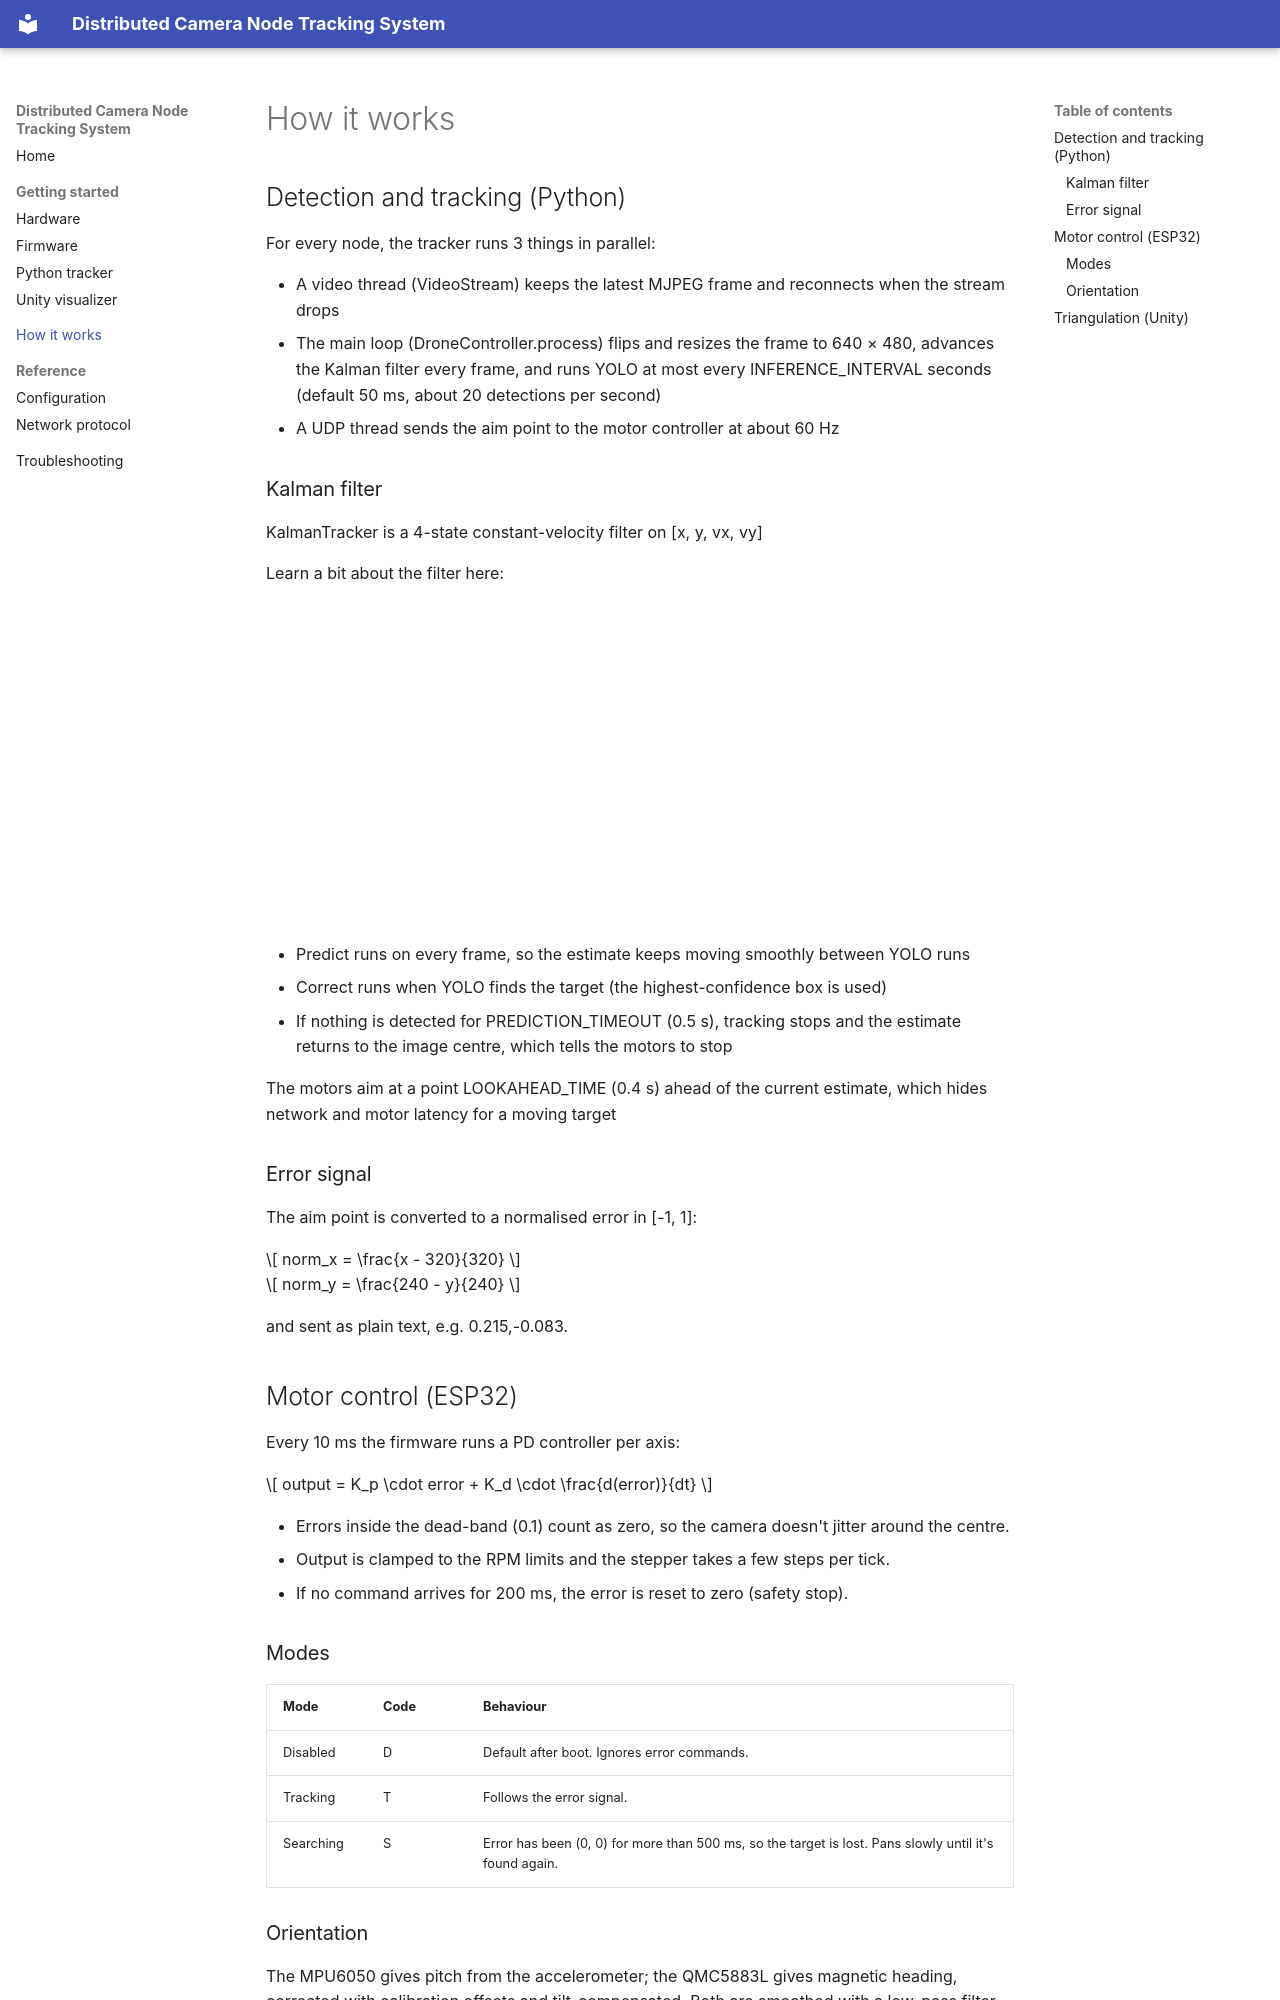

repository: MekhyW/Distributed-Camera-Node-Tracking-System · page: how-it-works/index.html · generator: mkdocs

# How it works

## Detection and tracking (Python)

For every node, the tracker runs 3 things in parallel:

- A video thread (VideoStream) keeps the latest MJPEG frame and reconnects when the stream drops
- The main loop (DroneController.process) flips and resizes the frame to 640 × 480, advances the Kalman filter every frame, and runs YOLO at most every INFERENCE_INTERVAL seconds (default 50 ms, about 20 detections per second)
- A UDP thread sends the aim point to the motor controller at about 60 Hz

### Kalman filter

KalmanTracker is a 4-state constant-velocity filter on [x, y, vx, vy]

Learn a bit about the filter here:

<iframe 
  width="560" 
  height="315" 
  src="https://www.youtube-nocookie.com/embed/IFeCIbljreY?si=l_51t2-1fK2p1oUv" 
  title="YouTube video player" 
  frameborder="0" 
  allow="accelerometer; autoplay; clipboard-write; encrypted-media; gyroscope; picture-in-picture" 
  allowfullscreen>
</iframe>

- Predict runs on every frame, so the estimate keeps moving smoothly between YOLO runs
- Correct runs when YOLO finds the target (the highest-confidence box is used)
- If nothing is detected for PREDICTION_TIMEOUT (0.5 s), tracking stops and the estimate returns to the image centre, which tells the motors to stop

The motors aim at a point LOOKAHEAD_TIME (0.4 s) ahead of the current estimate, which hides network and motor latency for a moving target

### Error signal

The aim point is converted to a normalised error in [-1, 1]:

$$
norm_x = \frac{x - 320}{320}
$$

$$
norm_y = \frac{240 - y}{240}
$$

and sent as plain text, e.g. 0.215,-0.083.

## Motor control (ESP32)

Every 10 ms the firmware runs a PD controller per axis:

$$
output = K_p \cdot error + K_d \cdot \frac{d(error)}{dt}
$$

- Errors inside the dead-band (0.1) count as zero, so the camera doesn't jitter around the centre.
- Output is clamped to the RPM limits and the stepper takes a few steps per tick.
- If no command arrives for 200 ms, the error is reset to zero (safety stop).

### Modes

| Mode | Code | Behaviour |
|---|---|---|
| Disabled | D | Default after boot. Ignores error commands. |
| Tracking | T | Follows the error signal. |
| Searching | S | Error has been (0, 0) for more than 500 ms, so the target is lost. Pans slowly until it's found again. |

### Orientation

The MPU6050 gives pitch from the accelerometer; the QMC5883L gives magnetic heading, corrected with calibration offsets and tilt-compensated. Both are smoothed with a low-pass filter (ALPHA = 0.15). Together with the GPS fix, they're sent to Unity 10 times per second.
